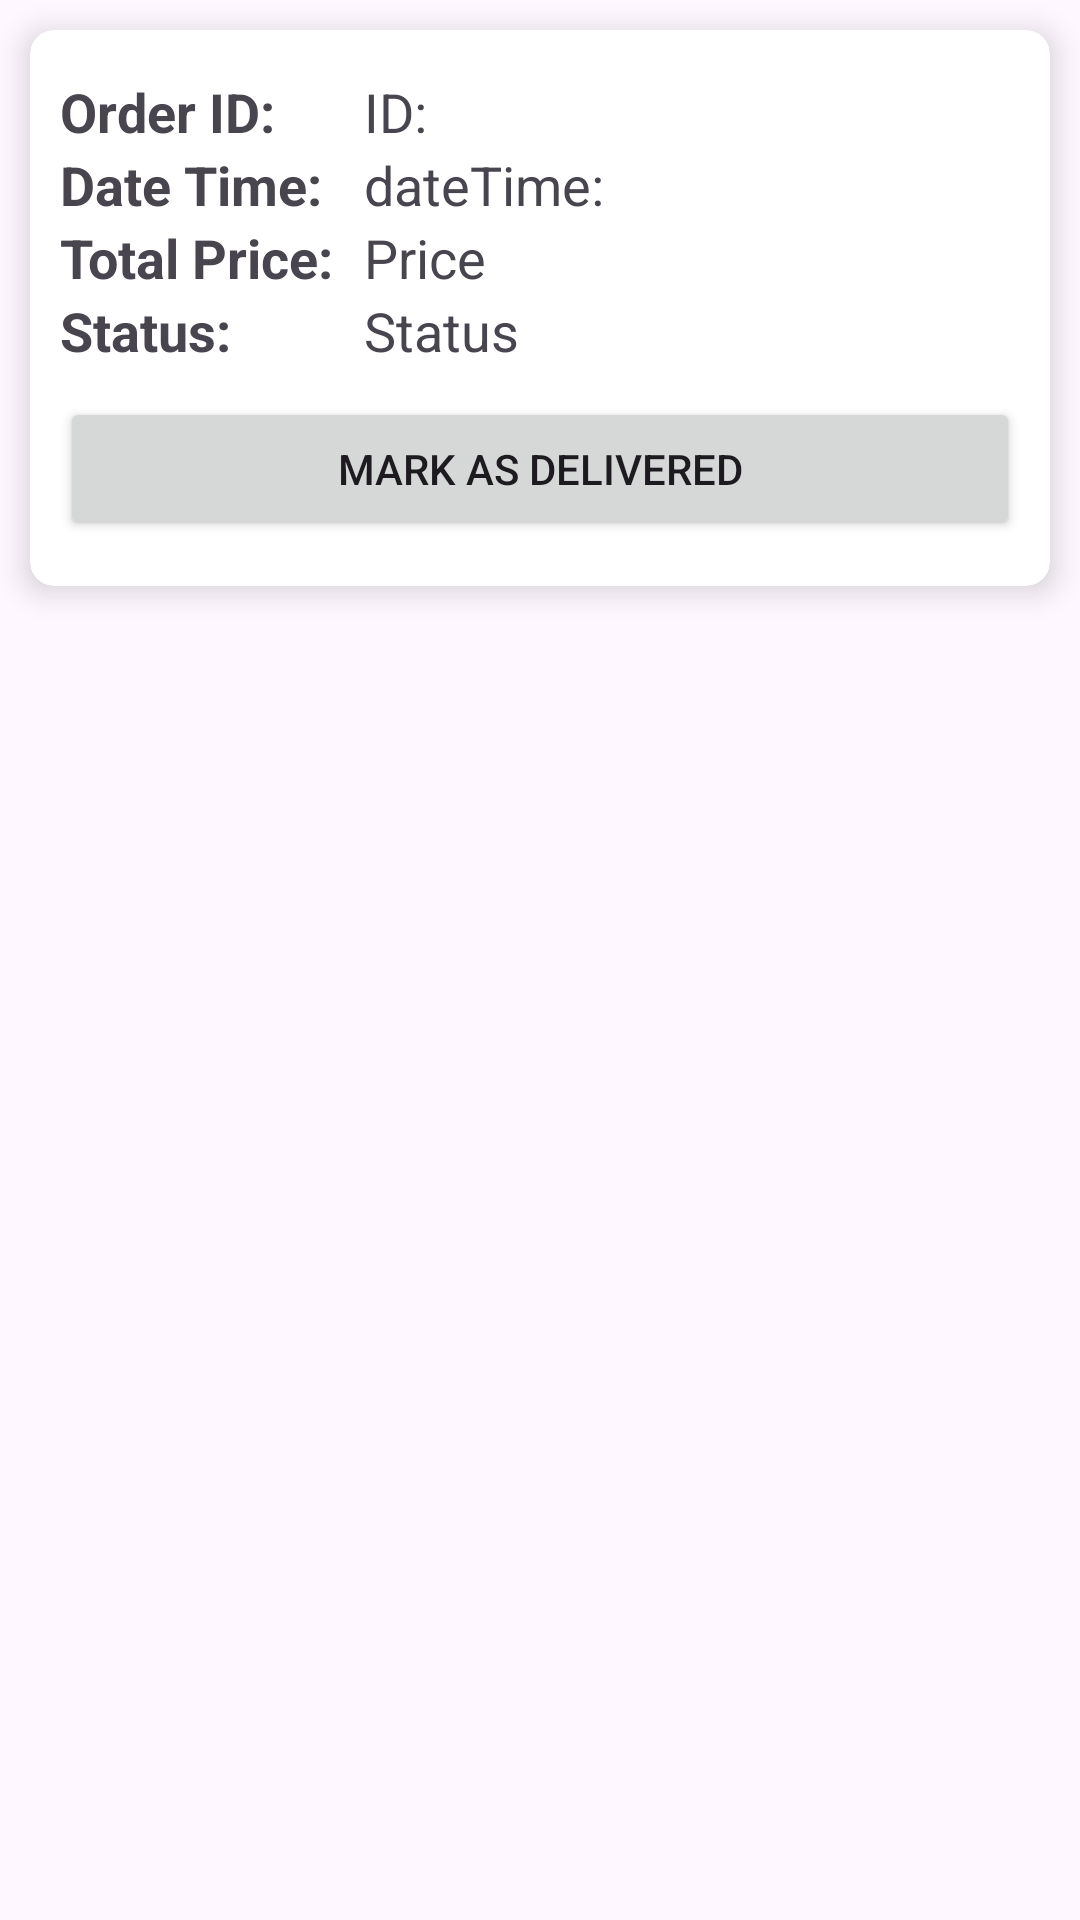

The Android layout XML behind this screen, and the referenced resources:
<!-- AndroidManifest.xml: application theme Theme.TechStoreAdmin -->
<!-- res/layout/order_row_layout.xml -->
<?xml version="1.0" encoding="utf-8"?>
<FrameLayout xmlns:android="http://schemas.android.com/apk/res/android"
    xmlns:app="http://schemas.android.com/apk/res-auto"
    xmlns:tools="http://schemas.android.com/tools"
    android:layout_width="match_parent"
    android:layout_height="wrap_content">

    <androidx.cardview.widget.CardView
        android:id="@+id/orderCard"
        android:layout_width="match_parent"
        android:layout_height="wrap_content"
        android:layout_margin="10dp"
        android:layout_marginHorizontal="10dp"
        android:layout_marginVertical="10dp"
        android:paddingHorizontal="10dp"
        android:paddingVertical="15dp"
        app:cardCornerRadius="8dp"
        app:cardElevation="6dp">

        <LinearLayout
            android:layout_width="match_parent"
            android:layout_height="wrap_content"
            android:orientation="vertical"
            android:paddingHorizontal="10dp"
            android:paddingVertical="15dp">

            <LinearLayout
                android:layout_width="match_parent"
                android:layout_height="match_parent"
                android:orientation="horizontal">


                <LinearLayout
                    android:layout_width="wrap_content"
                    android:layout_height="match_parent"
                    android:orientation="vertical"
                    android:paddingEnd="10dp">

                    <TextView
                        android:layout_width="wrap_content"
                        android:layout_height="wrap_content"
                        android:text="Order ID:"
                        android:textSize="18dp"
                        android:textStyle="bold" />

                    <TextView
                        android:layout_width="wrap_content"
                        android:layout_height="wrap_content"
                        android:text="Date Time:"
                        android:textSize="18dp"
                        android:textStyle="bold" />

                    <TextView
                        android:layout_width="wrap_content"
                        android:layout_height="wrap_content"
                        android:text="Total Price:"
                        android:textSize="18dp"
                        android:textStyle="bold" />

                    <TextView
                        android:layout_width="wrap_content"
                        android:layout_height="wrap_content"
                        android:text="Status:"
                        android:textSize="18dp"
                        android:textStyle="bold" />


                </LinearLayout>

                <LinearLayout
                    android:layout_width="wrap_content"
                    android:layout_height="match_parent"
                    android:orientation="vertical">


                    <TextView
                        android:id="@+id/orderId"
                        android:layout_width="wrap_content"
                        android:layout_height="wrap_content"
                        android:text="ID:"
                        android:textSize="18dp" />

                    <TextView
                        android:id="@+id/datetime"
                        android:layout_width="wrap_content"
                        android:layout_height="wrap_content"
                        android:text="dateTime:"
                        android:textSize="18dp" />

                    <TextView
                        android:id="@+id/price"
                        android:layout_width="wrap_content"
                        android:layout_height="wrap_content"
                        android:text="Price"
                        android:textSize="18dp" />

                    <TextView
                        android:id="@+id/status"
                        android:layout_width="wrap_content"
                        android:layout_height="wrap_content"
                        android:text="Status"
                        android:textSize="18dp" />

                </LinearLayout>

            </LinearLayout>

            <Button
                android:id="@+id/deliverBtn"
                android:layout_width="match_parent"
                android:layout_height="wrap_content"
                android:layout_marginTop="10dp"
                android:text="Mark As Delivered"/>

        </LinearLayout>


    </androidx.cardview.widget.CardView>
</FrameLayout>
<!-- resources referenced by this layout -->
<resources>
  <style name="Theme.TechStoreAdmin" parent="Base.Theme.TechStoreAdmin" />
  <style name="Base.Theme.TechStoreAdmin" parent="Theme.Material3.DayNight.NoActionBar">
          
          <item name="colorPrimary">@color/blue</item>
      </style>
  <color name="blue">#0479FF</color>
</resources>
